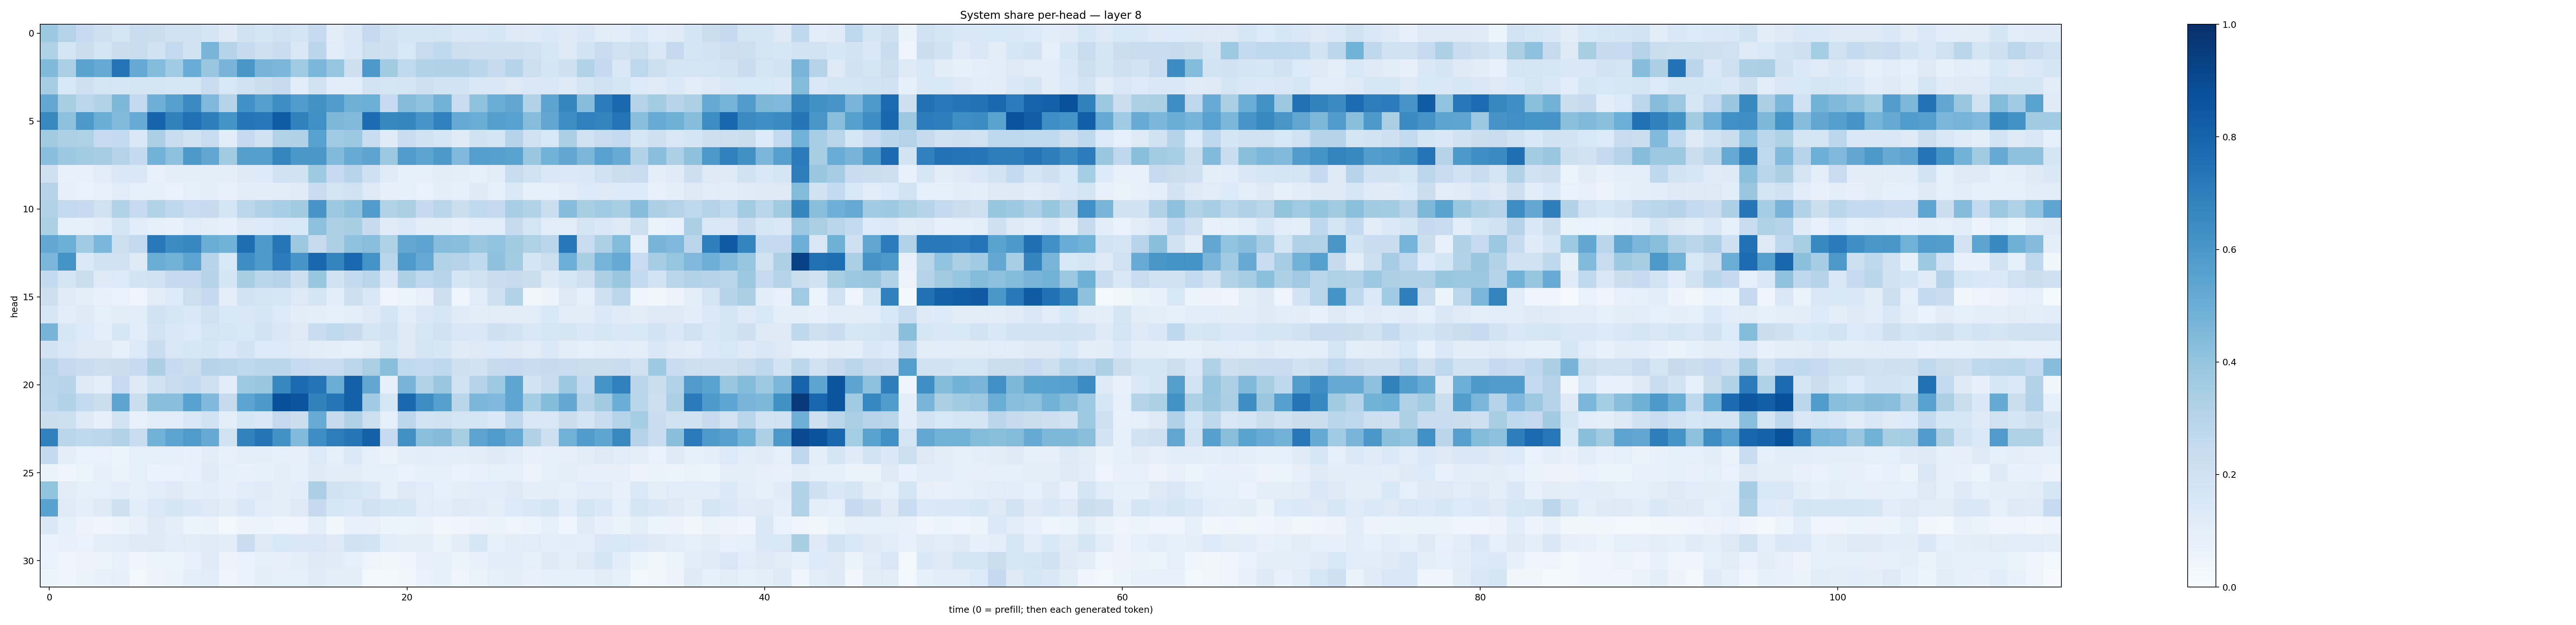

The file beside this chart, header and first rows:
0.37620506, 0.3064227, 0.2496544, 0.20976292, 0.17574033, 0.22980645, 0.22068089, 0.19624148, 0.19723287, 0.17148189, 0.123692684, 0.1950912, 0.17027484, 0.20245416, 0.17781287, 0.24734028, 0.10469544, 0.14153406, 0.25323313, 0.19004405, 0.16972978, 0.17149708, 0.17427368, 0.15217549
0.3214, 0.1685, 0.2195, 0.1773, 0.2253, 0.2311, 0.202, 0.2581, 0.1908, 0.4659, 0.3012, 0.2461, 0.2072, 0.2303, 0.1425, 0.2821, 0.1151, 0.1426, 0.2165, 0.2042, 0.1544, 0.2364, 0.2621, 0.2134
0.4485, 0.3362, 0.5486, 0.5225, 0.7396, 0.5204, 0.4411, 0.37, 0.5062, 0.3884, 0.4697, 0.6053, 0.4704, 0.4572, 0.3697, 0.4599, 0.3946, 0.2137, 0.5938, 0.3596, 0.2647, 0.3151, 0.3191, 0.3176
0.3485, 0.1558, 0.205, 0.1721, 0.1634, 0.1763, 0.1698, 0.1588, 0.16, 0.2269, 0.1541, 0.1966, 0.2207, 0.2433, 0.1091, 0.1944, 0.1087, 0.1071, 0.1821, 0.1657, 0.1732, 0.2054, 0.1854, 0.1873
0.5263, 0.343, 0.2796, 0.3117, 0.456, 0.2598, 0.4937, 0.5594, 0.6502, 0.4505, 0.2976, 0.6302, 0.5647, 0.6397, 0.5772, 0.6221, 0.5796, 0.4888, 0.4975, 0.2491, 0.4338, 0.4095, 0.4786, 0.2282
0.6572, 0.4163, 0.5963, 0.5012, 0.4418, 0.511, 0.8045, 0.6837, 0.7504, 0.6962, 0.6168, 0.7326, 0.7248, 0.8302, 0.6873, 0.6305, 0.4554, 0.4451, 0.7668, 0.6638, 0.6711, 0.6087, 0.6905, 0.5212
0.3614, 0.3311, 0.3225, 0.2475, 0.2569, 0.1407, 0.3322, 0.2337, 0.1906, 0.2347, 0.1154, 0.2537, 0.1881, 0.3137, 0.319, 0.5554, 0.3655, 0.3828, 0.2381, 0.1182, 0.24, 0.194, 0.1578, 0.1205
0.4286, 0.3753, 0.3563, 0.3508, 0.3065, 0.2607, 0.4819, 0.4144, 0.5936, 0.5346, 0.3612, 0.5656, 0.5643, 0.67, 0.6013, 0.6012, 0.4439, 0.5111, 0.5398, 0.3788, 0.576, 0.544, 0.5918, 0.45
0.204, 0.0746, 0.07738, 0.1123, 0.1462, 0.142, 0.07453, 0.0981, 0.09654, 0.09715, 0.09551, 0.1322, 0.135, 0.2014, 0.1973, 0.3719, 0.2498, 0.2951, 0.2053, 0.1209, 0.09077, 0.08764, 0.1045, 0.0977
0.3051, 0.08024, 0.0682, 0.07055, 0.1133, 0.08344, 0.08578, 0.0696, 0.08681, 0.09877, 0.07158, 0.1023, 0.1018, 0.1031, 0.118, 0.2266, 0.1743, 0.198, 0.1213, 0.07974, 0.08595, 0.07, 0.1008, 0.08651
0.3156, 0.2579, 0.2483, 0.1981, 0.3089, 0.2486, 0.3097, 0.2689, 0.2386, 0.2434, 0.178, 0.278, 0.3187, 0.3455, 0.3618, 0.6078, 0.3764, 0.4084, 0.577, 0.3142, 0.3392, 0.2524, 0.2894, 0.2245
0.3287, 0.08902, 0.08336, 0.1065, 0.1705, 0.1153, 0.08973, 0.07713, 0.1144, 0.09793, 0.07829, 0.1274, 0.1329, 0.1466, 0.1538, 0.4157, 0.3248, 0.343, 0.2441, 0.1173, 0.1368, 0.1051, 0.1036, 0.07927
0.5247, 0.4996, 0.3691, 0.4612, 0.2158, 0.2606, 0.7161, 0.645, 0.6676, 0.5004, 0.4827, 0.7597, 0.5893, 0.7292, 0.3763, 0.2432, 0.3277, 0.4098, 0.4268, 0.3236, 0.5243, 0.5398, 0.4309, 0.428
0.4629, 0.6211, 0.1403, 0.1987, 0.1997, 0.1293, 0.5024, 0.4802, 0.5405, 0.2932, 0.1557, 0.638, 0.5867, 0.7043, 0.6085, 0.7853, 0.6751, 0.7807, 0.6198, 0.2881, 0.5883, 0.5232, 0.3137, 0.2979
0.2569, 0.1675, 0.2204, 0.1224, 0.1356, 0.1829, 0.2027, 0.2515, 0.2539, 0.2985, 0.1653, 0.3411, 0.2857, 0.2974, 0.2113, 0.3938, 0.1895, 0.2577, 0.2928, 0.1443, 0.3264, 0.2745, 0.2965, 0.1746
0.2127, 0.1199, 0.09621, 0.07425, 0.06989, 0.04534, 0.1131, 0.1354, 0.2181, 0.2507, 0.09888, 0.1815, 0.1756, 0.1603, 0.1287, 0.1736, 0.1063, 0.2142, 0.1485, 0.04248, 0.05097, 0.07296, 0.2141, 0.04217
0.1603, 0.1151, 0.128, 0.08718, 0.1033, 0.1078, 0.2025, 0.1586, 0.1419, 0.196, 0.1552, 0.1437, 0.1578, 0.1335, 0.1048, 0.1, 0.09094, 0.09777, 0.1244, 0.1676, 0.1055, 0.1445, 0.1609, 0.1188
0.4692, 0.1626, 0.1356, 0.1008, 0.1583, 0.1071, 0.1814, 0.1486, 0.1367, 0.175, 0.1583, 0.156, 0.1801, 0.1433, 0.1318, 0.2329, 0.2621, 0.2439, 0.174, 0.1875, 0.1267, 0.1573, 0.1972, 0.1496
0.1814, 0.1485, 0.1267, 0.1289, 0.09276, 0.1354, 0.2344, 0.1495, 0.1602, 0.1707, 0.1387, 0.1837, 0.135, 0.1361, 0.1177, 0.1039, 0.09883, 0.09014, 0.1119, 0.1692, 0.1298, 0.1746, 0.1614, 0.1188
0.2946, 0.25, 0.2283, 0.2124, 0.2223, 0.2494, 0.3357, 0.2484, 0.223, 0.2978, 0.2926, 0.2661, 0.2861, 0.2857, 0.2465, 0.2366, 0.2395, 0.2804, 0.3362, 0.423, 0.2627, 0.2563, 0.275, 0.2093
0.2853, 0.2947, 0.1282, 0.09449, 0.2495, 0.1225, 0.1922, 0.2402, 0.2563, 0.2065, 0.1077, 0.3745, 0.3894, 0.6603, 0.7716, 0.7395, 0.5027, 0.8147, 0.5295, 0.0805, 0.4712, 0.3118, 0.3883, 0.1889
0.2789, 0.3145, 0.2566, 0.2194, 0.5417, 0.2202, 0.4229, 0.4262, 0.5536, 0.4519, 0.2449, 0.5419, 0.5936, 0.8795, 0.8576, 0.6842, 0.7318, 0.8101, 0.3647, 0.1603, 0.7812, 0.6438, 0.5618, 0.2881
0.2206, 0.2185, 0.1264, 0.08167, 0.1844, 0.07601, 0.1156, 0.1063, 0.1417, 0.1943, 0.09901, 0.1628, 0.1468, 0.2536, 0.2205, 0.5081, 0.2445, 0.3187, 0.2166, 0.09237, 0.2788, 0.1857, 0.1948, 0.1763
0.6868, 0.2919, 0.2666, 0.2808, 0.309, 0.2388, 0.4823, 0.5433, 0.5844, 0.518, 0.1948, 0.6825, 0.7362, 0.6244, 0.4421, 0.6368, 0.6995, 0.7338, 0.8117, 0.2462, 0.6259, 0.4183, 0.4363, 0.3407
0.2609, 0.09622, 0.0698, 0.06855, 0.0592, 0.08603, 0.08819, 0.08217, 0.07672, 0.1046, 0.07779, 0.09936, 0.09486, 0.08841, 0.08038, 0.1338, 0.09077, 0.1385, 0.09064, 0.06567, 0.09983, 0.1068, 0.09727, 0.09669
0.06629, 0.04454, 0.06217, 0.08065, 0.06631, 0.09107, 0.07023, 0.06797, 0.07472, 0.1182, 0.08323, 0.07687, 0.08364, 0.1003, 0.0855, 0.1235, 0.105, 0.1128, 0.08561, 0.08759, 0.0689, 0.0831, 0.09021, 0.06841
0.4042, 0.1108, 0.089, 0.09135, 0.1066, 0.08946, 0.1141, 0.1226, 0.09976, 0.1072, 0.07844, 0.1143, 0.1202, 0.09979, 0.1064, 0.3345, 0.1911, 0.1734, 0.1496, 0.09064, 0.1318, 0.1141, 0.09362, 0.09393
0.5534, 0.1202, 0.09375, 0.1267, 0.2034, 0.109, 0.1406, 0.1672, 0.1443, 0.1255, 0.1028, 0.1475, 0.1071, 0.09441, 0.125, 0.2533, 0.1602, 0.1454, 0.1962, 0.1701, 0.1611, 0.1138, 0.1082, 0.1248
0.1441, 0.0876, 0.05693, 0.03957, 0.0519, 0.07254, 0.1287, 0.09643, 0.06011, 0.06586, 0.03021, 0.05585, 0.05206, 0.03958, 0.05027, 0.09633, 0.03629, 0.07371, 0.07526, 0.06049, 0.05877, 0.06566, 0.03469, 0.044
0.06728, 0.07387, 0.06943, 0.09769, 0.1071, 0.123, 0.1293, 0.1063, 0.1117, 0.1177, 0.1045, 0.2317, 0.1249, 0.1545, 0.151, 0.1498, 0.1257, 0.1904, 0.1868, 0.1091, 0.0987, 0.1001, 0.06389, 0.1107
0.06667, 0.04804, 0.05637, 0.05909, 0.07123, 0.04179, 0.05192, 0.06178, 0.07388, 0.1193, 0.05841, 0.06763, 0.09212, 0.07976, 0.09384, 0.122, 0.1194, 0.0907, 0.047, 0.03565, 0.04089, 0.07515, 0.0908, 0.05959
0.0598, 0.04663, 0.06381, 0.07804, 0.07832, 0.02859, 0.05546, 0.06316, 0.09481, 0.1143, 0.05029, 0.06709, 0.09654, 0.08894, 0.09212, 0.1203, 0.09872, 0.09673, 0.02561, 0.02234, 0.03201, 0.06975, 0.08299, 0.05078
